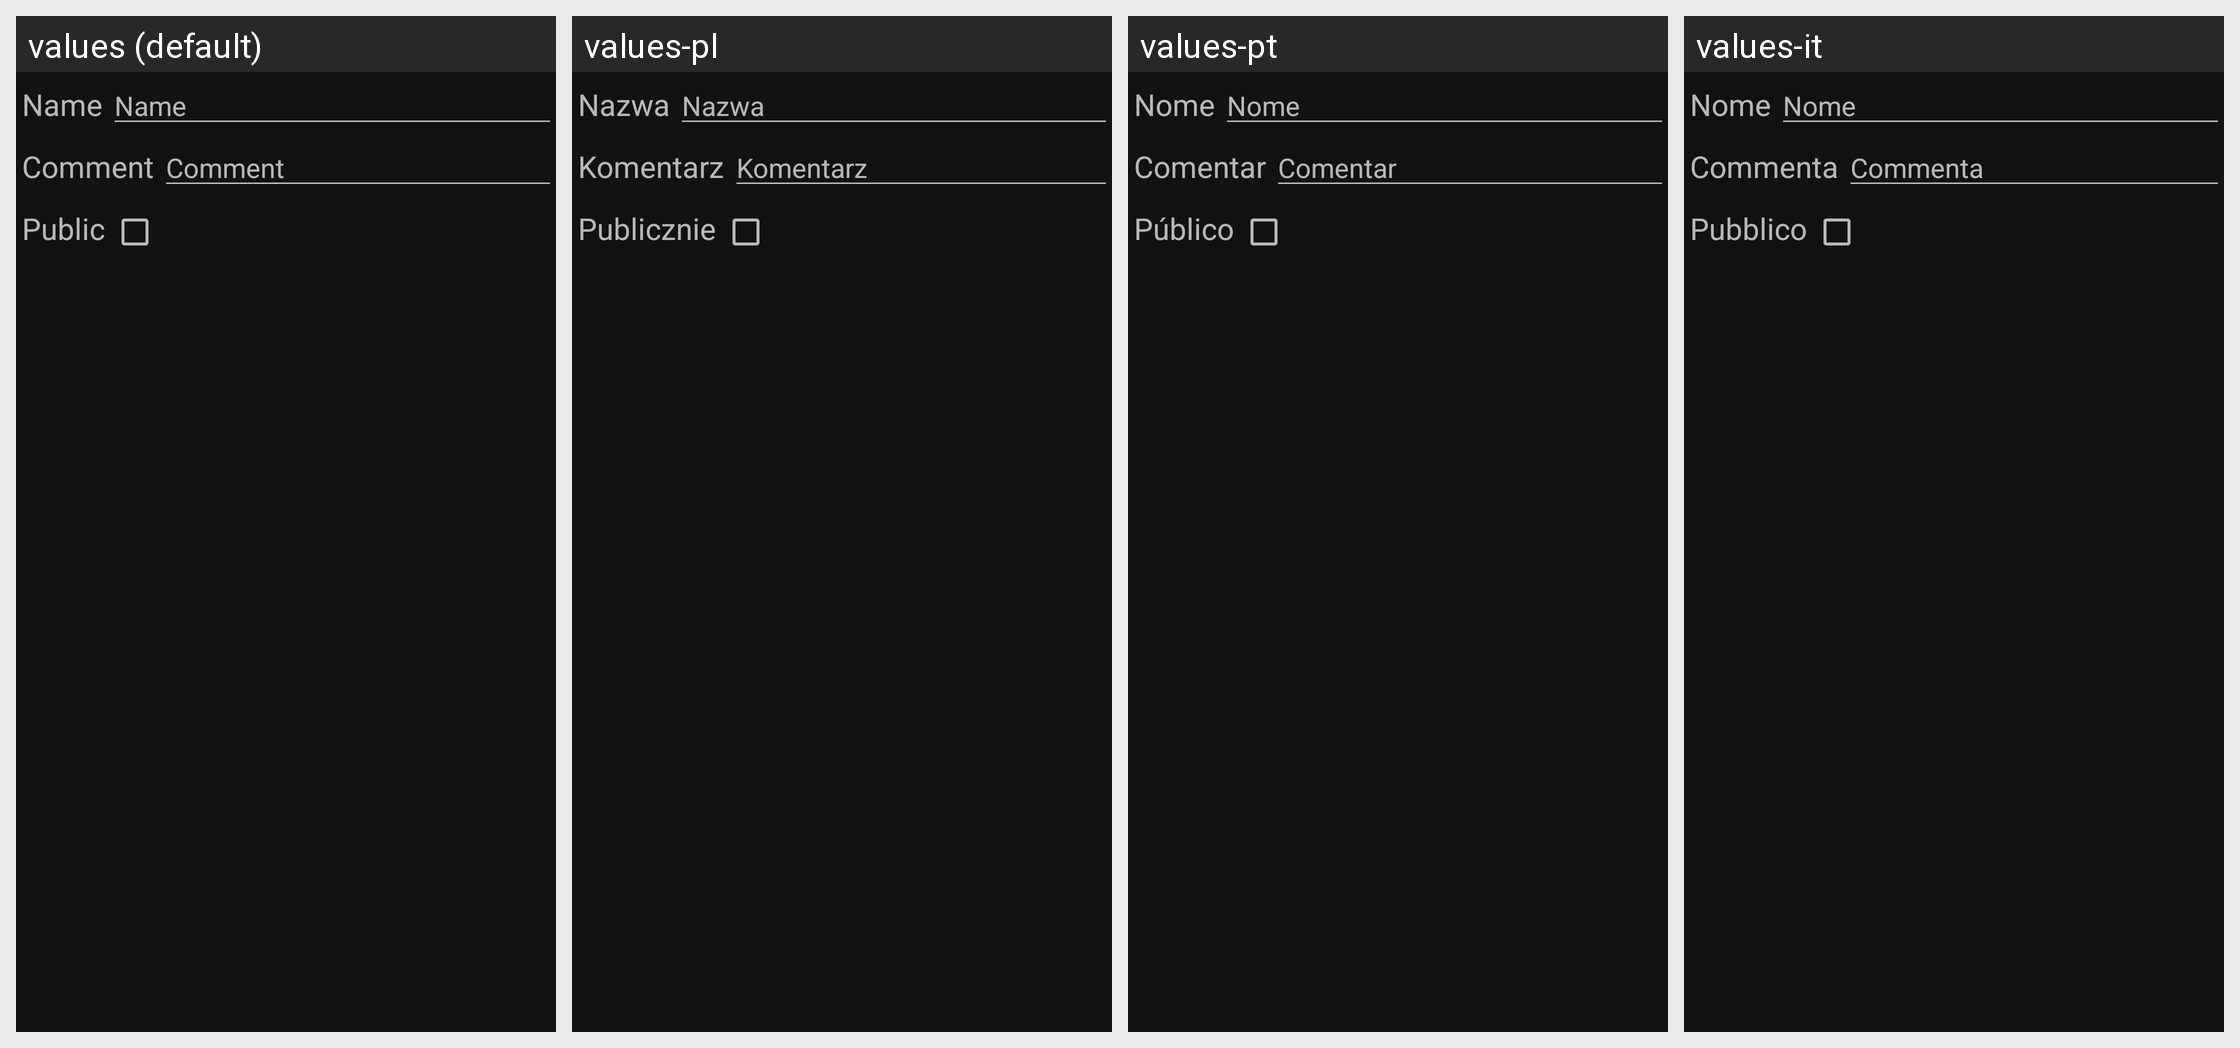

Translations of the strings shown on this Android screen, per locale in the grid:
Android screen res/layout/update_playlist.xml rendered under 4 locales, left to right: values (default), values-pl, values-pt, values-it. Device: Nexus 5 (rendered at 1080×1920; each locale shown at half size, 540×960, under a caption strip naming it); theme NoActionBar.
Other locales in the repository, not shown: values-cs, values-de, values-es, values-fr, values-hu, values-nl, values-pt-rBR, values-ru, values-zh-rCN, values-zh-rTW.
Strings drawn on this screen, with the default value and each locale's value (text and hints the layout hard-codes, and strings that could not be matched under every locale, appear in the picture but are not listed):

common.name
  values: Name
  values-pl: Nazwa
  values-pt: Nome
  values-it: Nome

common.comment
  values: Comment
  values-pl: Komentarz
  values-pt: Comentar
  values-it: Commenta

common.public
  values: Public
  values-pl: Publicznie
  values-pt: Público
  values-it: Pubblico
